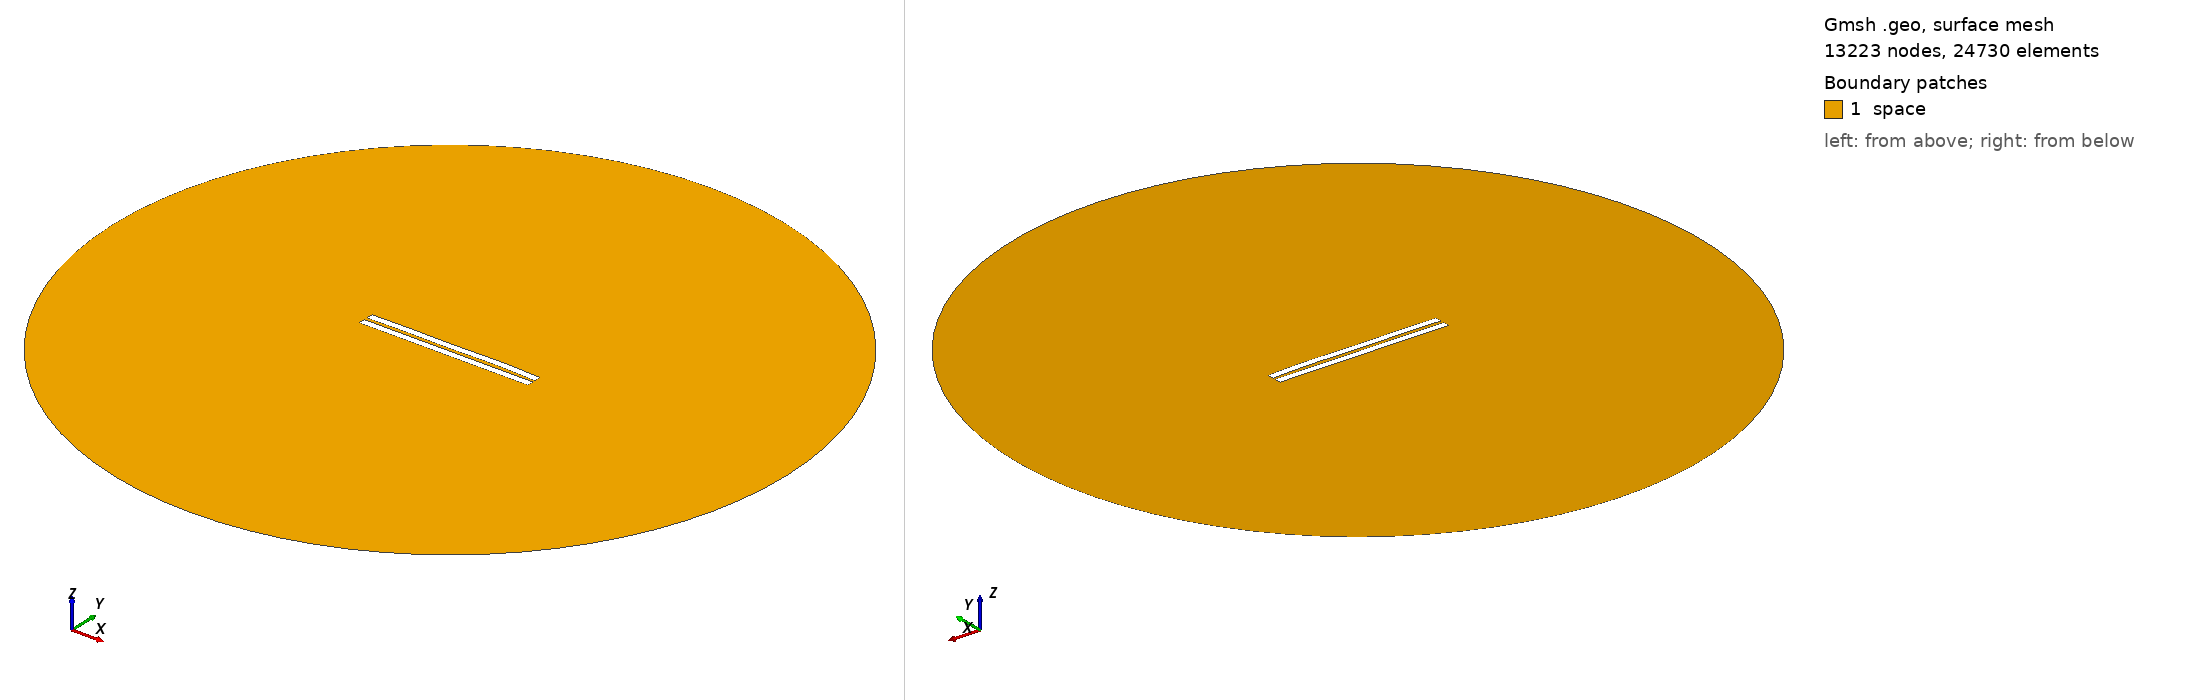

Gmsh geometry script, surface-meshed: 13223 nodes, 24730 surface elements. Boundary patches (legend numbers): 1 space. Left view from above one corner, right view from below the opposite corner. Legend entries are the model's physical surfaces. The drawing asked Gmsh for element sizes between 1% and 20% of the model's largest extent; the script's own settings can give other sizes.

=== 1735.geo (drawn) ===
//---------------------------------------
// Geometry kernel
//---------------------------------------

SetFactory("OpenCASCADE");



//---------------------------------------
// Parameters of the geometry
//---------------------------------------

// Overetch of the upper plate
overetch = 0.0;

// Distance between the plates
distance = 2.0;

// Discretization over the x axis (for the deformation)
nx = 50; 

// Length of the plate
L = 100 - overetch; 

// Number of modes
n = 4; 

// 1st mode coefficient
coeff(1) = 0.07499999999999998;
beta(1) = 0.596864 * 3.1415926535 / L;

// 2nd mode coefficient
coeff(2) = 0.15;
beta(2) = 1.49418 * 3.1415926535 / L;

// 3rd mode coefficient
coeff(3) = -0.075;
beta(3) = 2.50025 * 3.1415926535 / L;

// 4th mode coefficient
coeff(4) = 0.15;
beta(4) = 3.49999 * 3.1415926535 / L;



//---------------------------------------
// Upper plate (deformed rectangle)
//---------------------------------------

// Coordiantes of the upper plate
xmin = -50;
xmax = 50 - overetch;

// Height of the upper plate
yheight = 4 - 2 * overetch;

// Indexes of the points
UpperID[] = {};
LowerID[] = {};
LeftID[] = {};
RightID[] = {};

// Point index
p = 1;

// Horizontal edges
For i In {1:nx}
    x = xmin + (i-1)*(xmax - xmin)/(nx-1);

    y_bottom = distance / 2 + overetch;
    For j In {1:n}
        C = (Cosh(beta(j)*L) + Cos(beta(j)*L)) / (Sinh(beta(j)*L) + Sin(beta(j)*L));
        y_bottom  = y_bottom + coeff(j) * (Cosh(beta(j)*(x+50)) - Cos(beta(j)*(x+50)) - C * (Sinh(beta(j)*(x+50)) - Sin(beta(j)*(x+50))));
    EndFor

    y_top = y_bottom + yheight;

    Point(p) = {x, y_top, 0, 1.0};
    UpperID[i] = p;
    p = p + 1;

    Point(p) = {x, y_bottom, 0, 1.0};
    LowerID[i] = p;
    p = p + 1;
EndFor

// Create point lists
UpperPts[] = {}; LowerPts[] = {};
For i In {1:nx}
  UpperPts[] += {UpperID[i]};
  LowerPts[] += {LowerID[i]};
EndFor

// Build splines
Spline(1) = {UpperPts[]};
Spline(2) = {LowerPts[]};
Line(3) = {LowerPts[nx-1], UpperPts[nx-1]};
Line(4) = {LowerPts[0], UpperPts[0]};

// Build the plane surface
Curve Loop(1) = {2, 3, -1, -4};
Plane Surface(1) = {1};



//---------------------------------------
// Lower plate (rectangle)
//---------------------------------------

// Vertices
Point(1001) = {-50, -1, 0, 1.0};
Point(1002) = { 50, -1, 0, 1.0};
Point(1003) = { 50,  -5, 0, 1.0};
Point(1004) = {-50,  -5, 0, 1.0};

// Edges
Line(5) = {1001, 1002};
Line(6) = {1002, 1003};
Line(7) = {1003, 1004};
Line(8) = {1004, 1001};

// Plane surface
Line Loop(2) = {5, 6, 7, 8};
Plane Surface(2) = {2}; 



//---------------------------------------
// Outer (fictious) boundary
//---------------------------------------

// Points
Point(1005) = {0, 0, 0};       // Center
Point(1006) = {200, 0, 0};     // Start point
Point(1007) = {0, 200, 0};     // 90 degrees
Point(1008) = {-200, 0, 0};    // 180 degrees
Point(1009) = {0, -200, 0};    // 270 degrees

// Circle arcs (each needs start, center, end)
Circle(9) = {1006, 1005, 1007};
Circle(10) = {1007, 1005, 1008};
Circle(11) = {1008, 1005, 1009};
Circle(12) = {1009, 1005, 1006};

// Plane surface for the entire domain
Curve Loop(3) = {9, 10, 11, 12};
Surface(3) = {3};

// Subtract the plates from the whole domain to obtain the actual domain where we want to solve the equations
BooleanDifference{ Surface{3}; Delete; }{ Surface{1}; Surface{2}; Delete; }




//---------------------------------------
// Transfinite Lines/Curves
//---------------------------------------

// Set the number of points on the boundaries
r = 7;

// Plates
Transfinite Curve {1, 2} = 50*r Using Progression 1;
Transfinite Curve {3, 4} = 2*r Using Progression 1;
Transfinite Line {5, 7} = 50*r Using Progression 1;
Transfinite Line {6, 8} = 2*r Using Progression 1;

// Outer boundary
Transfinite Line {9, 10, 11, 12} = 20 Using Progression 1;



//---------------------------------------
// Physical groups
//---------------------------------------                

// Physical curves (boundaries)
Physical Line("force_segment", 10) = {2};
Physical Line("upper_plate", 11) = {1, 3, 4};
Physical Line("lower_plate", 12) = {5, 6, 7, 8};
Physical Line("boundary", 20) = {9, 10, 11, 12};

// Physical Surfaces
Physical Surface("space", 30) = {3};



//---------------------------------------
// 6. Generate the Mesh
//---------------------------------------

// 2D mesh generation
Mesh 2;
